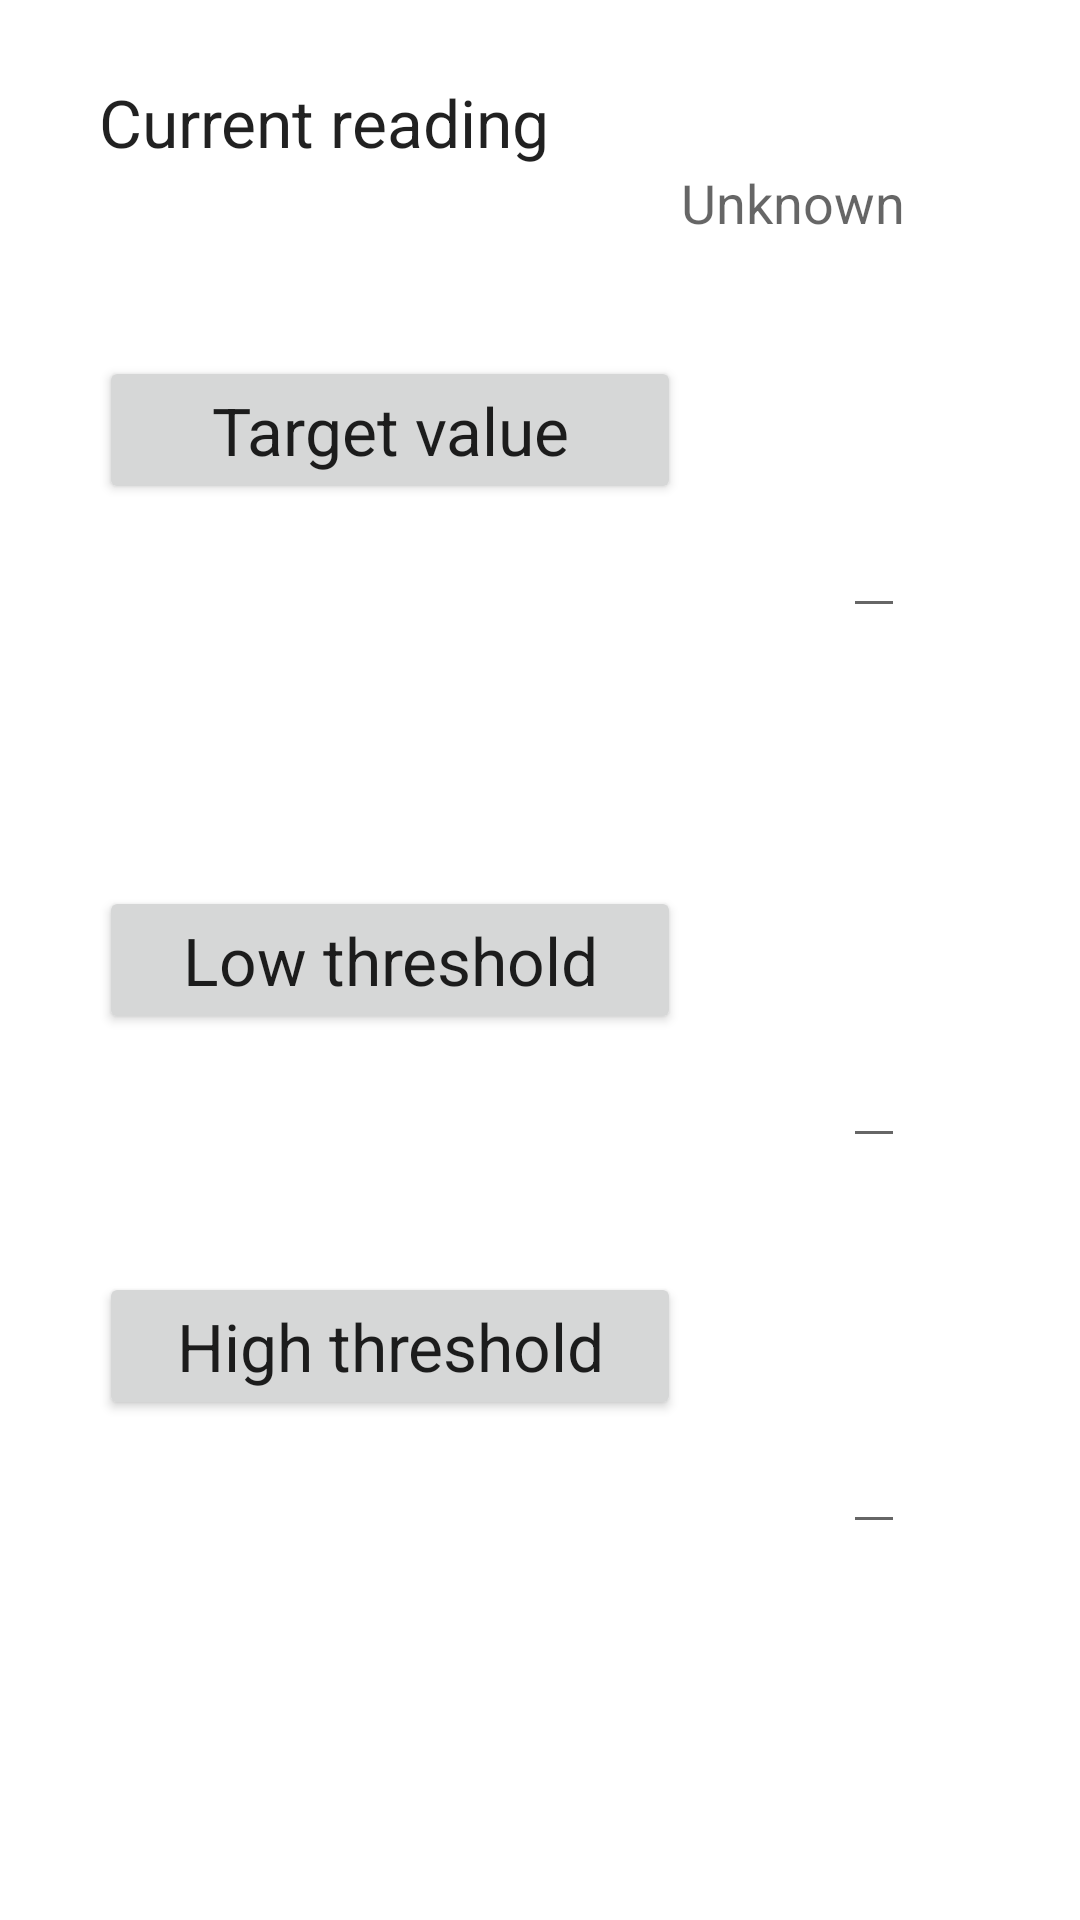

Layout XML and referenced resources for this Android screen:
<!-- AndroidManifest.xml: fallback theme Theme.MaterialComponents.DayNight.NoActionBar -->
<!-- res/layout/activity_data_map.xml -->
<?xml version="1.0" encoding="utf-8"?>
<RelativeLayout xmlns:android="http://schemas.android.com/apk/res/android"
                android:id="@+id/mapRootView"
                android:orientation="vertical"
                android:layout_width="match_parent"
                android:layout_height="match_parent" android:weightSum="1"
                android:clickable="true" android:focusable="true" android:focusableInTouchMode="true">

    <TextView
            android:layout_width="194dp"
            android:layout_height="wrap_content"
            android:textAppearance="?android:attr/textAppearanceLarge"
            android:text="@string/data_reading"
            android:id="@+id/readingTextView"
            android:layout_marginStart="33dp" android:layout_marginTop="26dp"
            android:layout_alignParentTop="true" android:layout_alignParentStart="true" android:enabled="true"/>
    <TextView
            android:layout_width="wrap_content"
            android:layout_height="wrap_content"
            android:textAppearance="?android:attr/textAppearanceMedium"
            android:text="@string/data_unavailable"
            android:id="@+id/readingValueView"
            android:layout_below="@+id/readingTextView" android:layout_toRightOf="@+id/readingTextView"
            android:layout_toEndOf="@+id/readingTextView"/>
    <Button android:layout_width="194dp" android:layout_height="wrap_content"
            android:textAppearance="?android:attr/textAppearanceLarge" android:text="@string/data_target"
            android:id="@+id/targetBtn"
            android:enabled="true" android:clickable="true"
            android:layout_marginTop="39dp" android:layout_below="@+id/readingValueView"
            android:layout_toLeftOf="@+id/readingValueView" android:layout_toStartOf="@+id/readingValueView"/>
    <EditText android:inputType="numberDecimal" android:layout_width="wrap_content" android:layout_height="wrap_content"
              android:textAppearance="?android:attr/textAppearanceMedium"
              android:id="@+id/targetValueView"
              android:layout_below="@+id/targetBtn"
              android:labelFor="@id/targetValueView" android:layout_alignRight="@+id/readingValueView"
              android:layout_alignEnd="@+id/readingValueView"/>
    <Button android:layout_width="194dp" android:layout_height="wrap_content"
            android:textAppearance="?android:attr/textAppearanceLarge" android:text="@string/data_low"
            android:id="@+id/lowBtn"
            android:enabled="true" android:clickable="true" android:layout_centerVertical="true"
            android:layout_alignLeft="@+id/targetBtn" android:layout_alignStart="@+id/targetBtn"/>
    <EditText android:inputType="numberDecimal" android:layout_width="wrap_content" android:layout_height="wrap_content"
              android:textAppearance="?android:attr/textAppearanceMedium"
              android:id="@+id/lowValueView"
              android:editable="true" android:labelFor="@id/lowValueView"
              android:layout_below="@+id/lowBtn" android:layout_alignStart="@+id/targetValueView"/>
    <Button android:layout_width="194dp" android:layout_height="wrap_content"
            android:textAppearance="?android:attr/textAppearanceLarge" android:text="@string/data_high"
            android:id="@+id/highBtn"
            android:textIsSelectable="true"
            android:layout_marginTop="38dp" android:enabled="true" android:focusable="false"
            android:clickable="true" android:layout_below="@+id/lowValueView" android:layout_alignLeft="@+id/lowBtn"
            android:layout_alignStart="@+id/lowBtn"/>
    <EditText android:inputType="numberDecimal" android:layout_width="wrap_content" android:layout_height="wrap_content"
              android:textAppearance="?android:attr/textAppearanceMedium"
              android:id="@+id/highValueView"
              android:editable="true" android:labelFor="@id/highValueView"
              android:enabled="true"
              android:visibility="visible"
              android:layout_below="@+id/highBtn" android:layout_alignLeft="@+id/lowValueView"
              android:layout_alignStart="@+id/lowValueView"/>
</RelativeLayout>
<!-- resources referenced by this layout -->
<resources>
  <string name="data_high">High threshold</string>
  <string name="data_low">Low threshold</string>
  <string name="data_reading">Current reading</string>
  <string name="data_target">Target value</string>
  <string name="data_unavailable">Unknown</string>
</resources>
